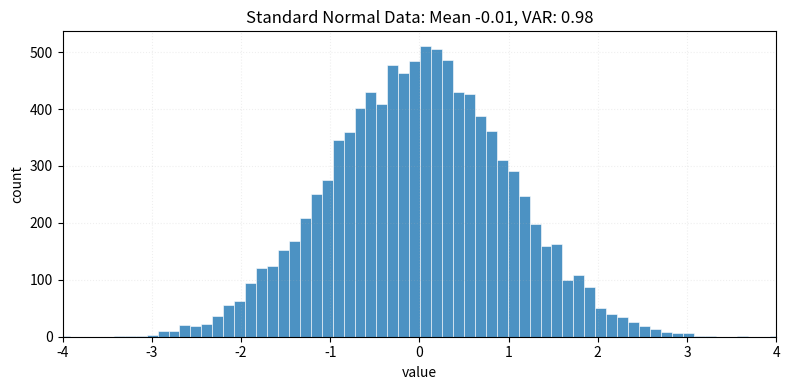

Recreate this plot in Python. (Note: this script raises an exception after producing the figure.)
import numpy as np
import matplotlib.pyplot as plt

def plot_hist(data: np.ndarray, title: str, file_name: str, xlim=None) -> str:
    """
    Create and save a clean histogram.

    Parameters:
    - data: 1D numpy array of values to histogram
    - title: figure title
    - file_path: output path, including filename (e.g., '.../figures/hist.png')

    Returns the saved file path.
    """
    if not isinstance(data, np.ndarray):
        data = np.asarray(data)
    data = data.ravel()

    # Determine sensible bins via Freedman–Diaconis rule, fallback to 50
    if data.size > 1:
        q25, q75 = np.percentile(data, [25, 75])
        iqr = q75 - q25
        bin_width = 2 * iqr / (data.size ** (1 / 3) + 1e-12)
        if bin_width > 0:
            bins = int(np.clip(np.ceil((data.max() - data.min()) / bin_width), 10, 200))
        else:
            bins = 50
    else:
        bins = 10

    fig, ax = plt.subplots(figsize=(8, 4))
    ax.hist(data, bins=bins, color='tab:blue', alpha=0.8, edgecolor='white', linewidth=0.5)
    ax.set_title(title)
    if xlim is not None: 
        ax.set_xlim(xlim)
    ax.set_xlabel('value')
    ax.set_ylabel('count')
    ax.grid(alpha=0.2, linestyle=':')
    fig.tight_layout()

    fig.savefig(f"3_makemore_v3_batchnorm/hists/{file_name}.png", dpi=150)
    plt.close(fig)
    return file_name

# Basic

data_rng  = np.random.default_rng(seed=35)
data = np.asarray(data_rng.standard_normal((1, 10000)))

plot_hist(
    data,
    f"Standard Normal Data: Mean {data.mean():.2f}, VAR: {data.var():.2f}",
    "standard_normal",
    (-4,4)
)

scale_down = data * 0.1

plot_hist(
    scale_down,
    f"Standard Normal Data Scaled by 0.1: Mean {scale_down.mean():.2f}, VAR: {scale_down.var():.2f}",
    "scaled_down_standard_normal",
    (-4,4)
)

shifted = data + 1

plot_hist(
    shifted,
    f"Standard Normal Data Shifted By 1: Mean {shifted.mean():.2f}, VAR: {shifted.var():.2f}",
    "shifted_standard_normal",
    (-4,4)
)

shifted_and_scaled = (data * 0.1) + 1

plot_hist(
    shifted_and_scaled,
    f"Standard Normal Data Shifted By 1 and Scaled By 0.1: Mean {shifted_and_scaled.mean():.2f}, VAR: {shifted_and_scaled.var():.2f}",
    "shifted_and_scaled_standard_normal",
    (-4,4)
)


# Activations

weight_rng = np.random.default_rng(seed=399)
weight = np.asarray(weight_rng.standard_normal((200, 10000)))

input_rng = np.random.default_rng(seed=9498)
input = np.asarray(input_rng.standard_normal((1, 200)))

stn_pre_activation = input @ weight

plot_hist(
    stn_pre_activation,
    f"Raw Pre-Activation: Mean {stn_pre_activation.mean():.2f}, VAR: {stn_pre_activation.var():.2f}",
    "raw_pre_activation"
)

stn_activation = np.tanh(input @ weight)

plot_hist(
    stn_activation,
    f"Raw Activation: Mean {stn_activation.mean():.2f}, VAR: {stn_activation.var():.2f}",
    "raw_activation",
    (-1,1)
)


scale = 0.05
raw_scale_pre_activation = input @ (weight * scale)

plot_hist(
    raw_scale_pre_activation,
    f"Raw Scaled Pre-Activation: Mean {raw_scale_pre_activation.mean():.2f}, VAR: {raw_scale_pre_activation.var():.2f}",
    "raw_scaled_pre_activation"
)

raw_scale_stn_activation = np.tanh(input @ (weight * scale))

plot_hist(
    raw_scale_stn_activation,
    f"Raw Scaled Activation: Mean {raw_scale_stn_activation.mean():.2f}, VAR: {raw_scale_stn_activation.var():.2f}",
    "raw_scaled_activation",
    (-1,1)
)

def kaiming(arr:np.ndarray, gain=5/3):
    # return arr * ((5/3)/(arr.shape[0])**0.5)
    return arr * (gain/(arr.shape[0])**0.5)

fan_in = weight.shape[0]
kaiming_pre_activation_no_gain = input @ kaiming(weight, 1)

plot_hist(
    kaiming_pre_activation_no_gain,
    f"Kaiming Pre Activation (Without Gain): Mean {kaiming_pre_activation_no_gain.mean():.2f}, VAR: {kaiming_pre_activation_no_gain.var():.2f}",
    "kaiming_pre_activation_no_gain"
)

kaiming_activation_no_gain = np.tanh(input @ kaiming(weight, 1))

plot_hist(
    kaiming_activation_no_gain,
    f"Kaiming Activation (Without Gain): Mean {kaiming_activation_no_gain.mean():.2f}, VAR: {kaiming_activation_no_gain.var():.2f}",
    "kaiming_activation_no_gain",
    (-1,1)
)


kaiming_pre_activation = input @ kaiming(weight)

plot_hist(
    kaiming_pre_activation,
    f"Kaiming Pre Activation: Mean {kaiming_pre_activation.mean():.2f}, VAR: {kaiming_pre_activation.var():.2f}",
    "kaiming_pre_activation"
)

kaiming_activation = np.tanh(input @ kaiming(weight))

plot_hist(
    kaiming_activation,
    f"Kaiming Activation: Mean {kaiming_activation.mean():.2f}, VAR: {kaiming_activation.var():.2f}",
    "kaiming_activation",
    (-1,1)
)

# Out 1 x 10,0000


def create_weights(layers=24, inputs=10000, outputs=500):
    in_size = outputs
    more_weights_rng  = np.random.default_rng(seed=984984635)
    weight_arrs = [np.asarray(more_weights_rng.standard_normal((inputs, outputs)))]
    out_rng  = np.random.default_rng(seed=4946511)
    for i in range(layers):
        out_size = max(150, int((np.abs(more_weights_rng.standard_normal())) * 10000))
        weight_arrs.append(np.asarray(more_weights_rng.standard_normal((in_size, out_size))))
        in_size =out_size

    return weight_arrs


def tail_prop(arr: np.ndarray, prop=0.98):
    mask = (arr > prop) | (arr < -prop)
    return np.count_nonzero(mask) / arr.size
    
def range_prop(arr: np.ndarray, prop=0.05):
    mask = (arr < prop) & (arr > -prop)
    return np.count_nonzero(mask) / arr.size

def plot_lines(
    data: list[np.ndarray] | list[list[float]],
    title: str,
    file_name: str,
    labels: list[str] | None = None,
    y_label:str|None = None,
    x: np.ndarray | list[float] | None = None,
) -> str:
    """
    Plot multiple arrays as lines with different colors and optional legend labels.

    Parameters:
    - data: list of 1D arrays/lists (same length)
    - title: plot title
    - file_name: output filename without extension (saved under hists/)
    - labels: optional legend labels, same length as data
    - x: optional x-axis values; defaults to 0..N-1

    Returns the saved file path.
    """
    if not isinstance(data, (list, tuple)) or len(data) == 0:
        raise ValueError("data must be a non-empty list of arrays")
    series = [np.asarray(d).ravel() for d in data]
    n = len(series[0])
    if any(len(s) != n for s in series):
        raise ValueError("all series must have the same length")

    if x is None:
        x_vals = np.arange(n)
    else:
        x_vals = np.asarray(x).ravel()
        if len(x_vals) != n:
            raise ValueError("x must be the same length as each series")

    fig, ax = plt.subplots(figsize=(9, 4))
    colors = plt.rcParams['axes.prop_cycle'].by_key().get('color', [])
    for i, s in enumerate(series):
        color = colors[i % len(colors)] if colors else None
        label = labels[i] if labels and i < len(labels) else None
        ax.plot(x_vals, s, lw=2, label=label, color=color)

    ax.set_title(title)
    ax.set_xlabel('index' if x is None else 'x')
    ax.set_ylabel('value' if y_label is None else y_label)
    ax.grid(alpha=0.2, linestyle=':')
    if labels:
        ax.legend(frameon=False)
    fig.tight_layout()

    out_path = f"3_makemore_v3_batchnorm/lines/{file_name}.png"
    fig.savefig(out_path, dpi=150)
    plt.close(fig)
    return out_path

more_weights = create_weights()
prop_tail = 0.95
prop_range = 0.03
raw_output = input @ (weight * scale)
raw_activation = np.tanh(raw_output)
raw_output_var = [raw_output.var()]
raw_activation_var = [raw_activation.var()]
raw_in_tail = [tail_prop(raw_activation, prop_tail)]
raw_in_around_0 = [range_prop(raw_activation, prop_range)]

kaiming_output = input @ kaiming(weight)
kaiming_activation = np.tanh(kaiming_output)
kaiming_output_var = [kaiming_output.var()]
kaiming_activation_var = [kaiming_activation.var()]
kaiming_in_tail = [tail_prop(kaiming_activation, prop_tail)]
kaiming_in_around_0 = [range_prop(kaiming_activation, prop_range)]

for more_weight in more_weights:
    raw_output = raw_activation @ (more_weight * scale)
    raw_activation = np.tanh(raw_output)

    raw_output_var.append(raw_output.var())
    raw_activation_var.append(raw_activation.var())
    raw_in_tail.append(tail_prop(raw_activation, prop_tail))
    raw_in_around_0.append(range_prop(raw_activation, prop_range))

    fan_in = more_weight.shape[0]
    kaiming_output = kaiming_activation @ kaiming(more_weight)
    kaiming_activation = np.tanh(kaiming_output)
    kaiming_in_tail.append(tail_prop(kaiming_activation, prop_tail))
    kaiming_in_around_0.append(range_prop(kaiming_activation, prop_range))

    kaiming_output_var.append(kaiming_output.var())
    kaiming_activation_var.append(kaiming_activation.var())

plot_lines(
    [
        np.asarray(raw_activation_var) - np.asarray(raw_output_var),
        np.asarray(kaiming_activation_var) - np.asarray(kaiming_output_var)
    ],
    "Variance Gap Between Output and Activations",
    f"variance_gap_scale_{scale}",
    [f"Raw (Scale={scale})", "Kaiming"],
    "Variance Difference"
)

plot_lines(
    [raw_in_tail, raw_in_around_0, kaiming_in_tail, kaiming_in_around_0],
    "Proportion of Activations",
    f"activation_proportion_{scale}",
    [f"Raw In Tail (Scale={scale})", f"Raw Near 0 (Scale={scale})", "Kaiming In Tail", "Kaiming Near 0"],
    "Proportion"
)


plot_lines(
    [raw_output_var, raw_activation_var, kaiming_output_var, kaiming_activation_var],
    "Output Variance",
    f"output_variance_{scale}",
    [f"Raw (Scale={scale})", f"Raw Activation (Scale={scale})", "Kaiming", "Kaiming Activation"],
    "Variance"
)